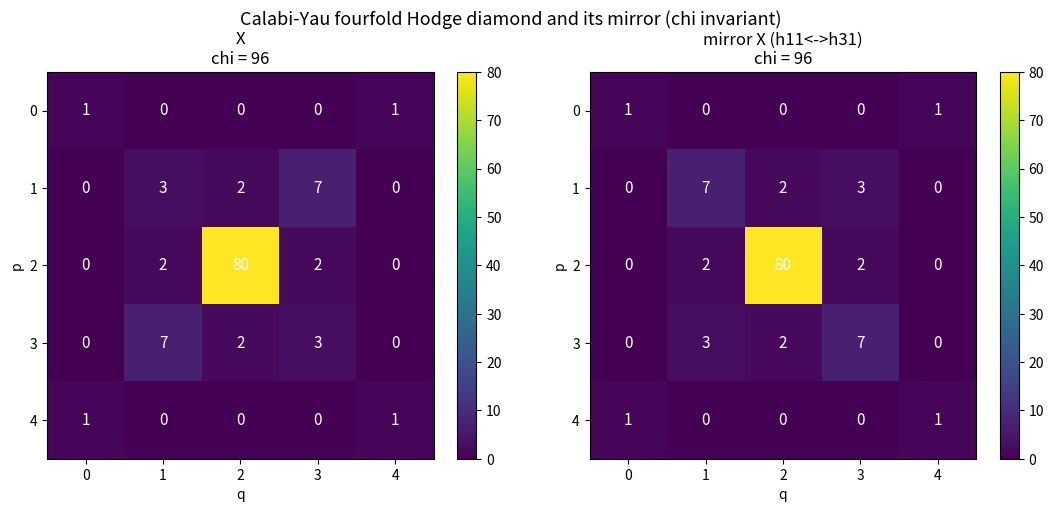

The matplotlib source for this figure:
"""Heatmap of the 5x5 Calabi-Yau fourfold Hodge diamond and its mirror."""
from typing import Dict, Tuple
import numpy as np
import matplotlib.pyplot as plt


def diamond_grid(h11: int, h21: int, h31: int, h22: int) -> np.ndarray:
    table: Dict[Tuple[int, int], int] = {
        (0, 0): 1, (4, 4): 1, (0, 4): 1, (4, 0): 1,
        (1, 1): h11, (3, 3): h11, (3, 1): h31, (1, 3): h31,
        (2, 2): h22, (2, 1): h21, (1, 2): h21, (2, 3): h21, (3, 2): h21,
    }
    return np.array([[table.get((p, q), 0) for q in range(5)] for p in range(5)])


def main() -> None:
    h11, h21, h31 = 3, 2, 7
    h22 = 2 * (22 + 2 * h11 + 2 * h31 - h21)
    X = diamond_grid(h11, h21, h31, h22)
    Xm = diamond_grid(h31, h21, h11, h22)  # mirror: swap h11 <-> h31

    fig, axes = plt.subplots(1, 2, figsize=(11, 5))
    for ax, M, title in ((axes[0], X, "X"), (axes[1], Xm, "mirror X (h11<->h31)")):
        im = ax.imshow(M, cmap="viridis")
        for p in range(5):
            for q in range(5):
                ax.text(q, p, str(M[p, q]), ha="center", va="center",
                        color="white", fontsize=11)
        chi = sum((-1) ** (p + q) * M[p, q] for p in range(5) for q in range(5))
        ax.set_title(f"{title}\nchi = {chi}")
        ax.set_xlabel("q"); ax.set_ylabel("p")
        fig.colorbar(im, ax=ax, fraction=0.046)
    fig.suptitle("Calabi-Yau fourfold Hodge diamond and its mirror "
                 "(chi invariant)", fontsize=13)
    fig.tight_layout()
    fig.savefig("cy4_diamond_mirror.png", dpi=150)
    print("saved cy4_diamond_mirror.png")


if __name__ == "__main__":
    main()
